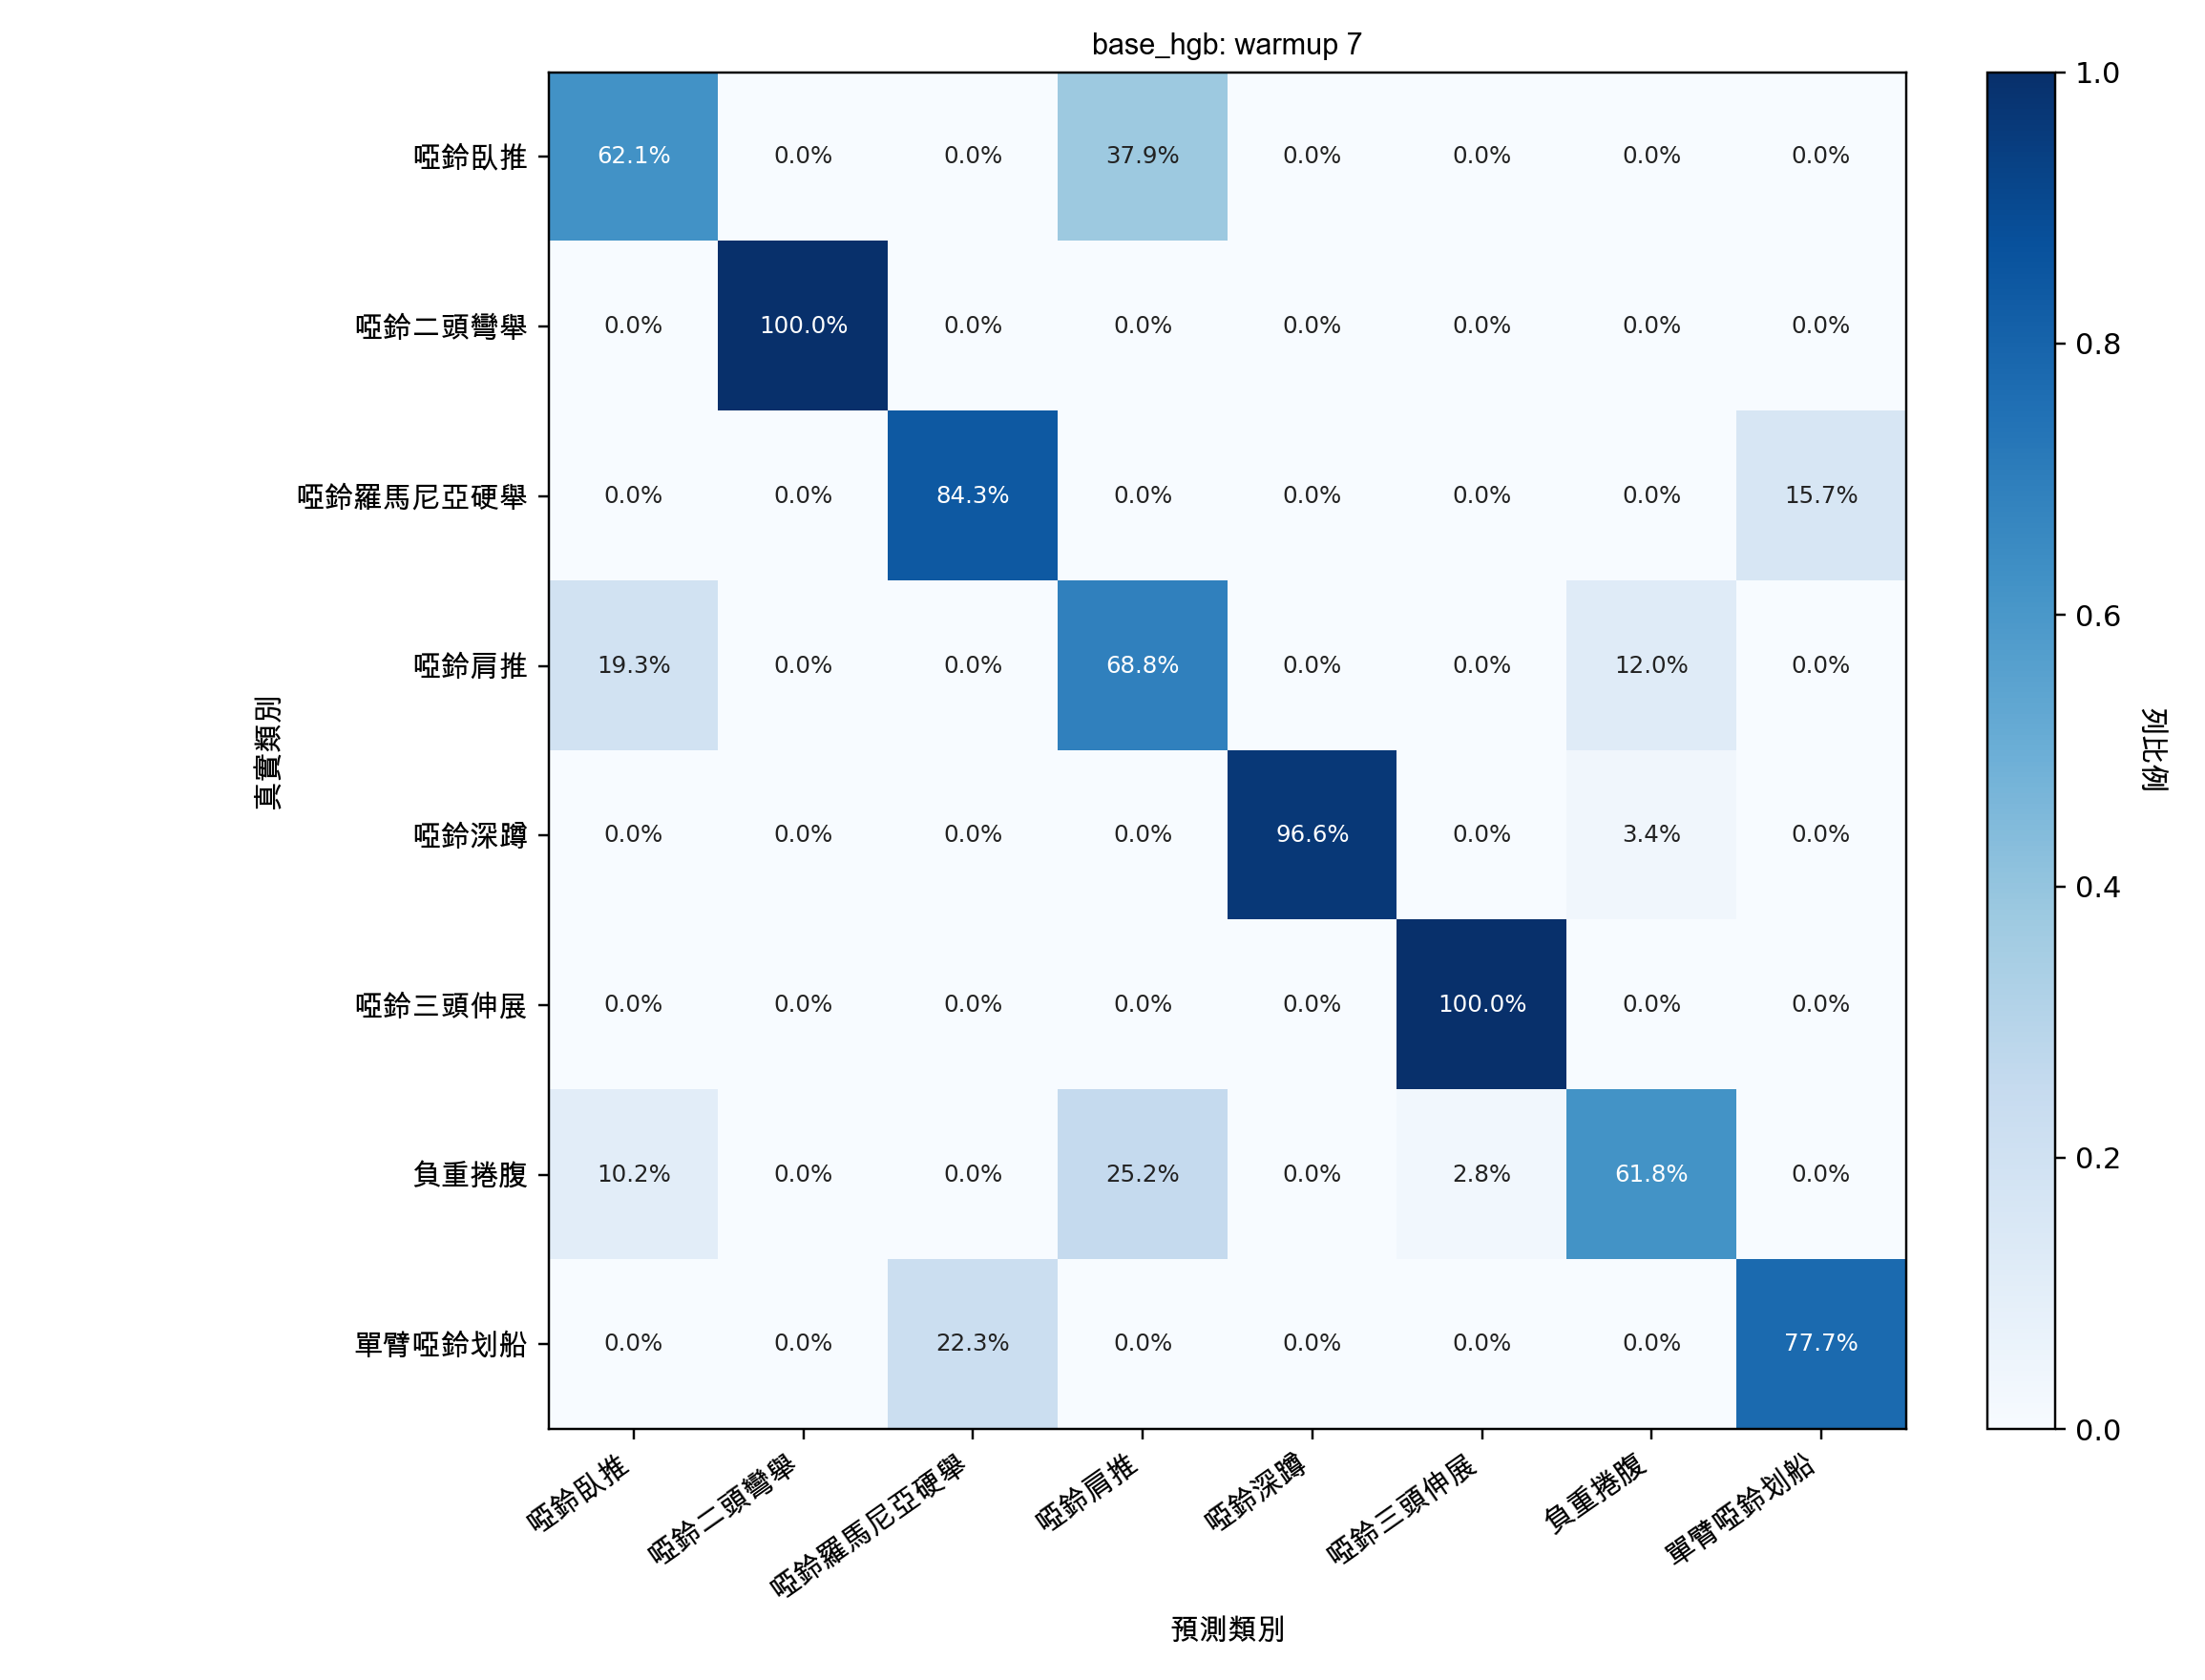

Values plotted in this chart, from the file beside it:
, db_bench_press, db_biceps_curl, db_rdl, db_shoulder_press, db_squat, db_triceps_curl, db_weighted_crunch, one_arm_db_row
db_bench_press, 0.6212, 0.000000, 0.000000, 0.3788, 0.000000, 0.000000, 0.000000, 0.000000
db_biceps_curl, 0.000000, 1, 0.000000, 0.000000, 0.000000, 0.000000, 0.000000, 0.000000
db_rdl, 0.000000, 0.000000, 0.8433, 0.000000, 0.000000, 0.000000, 0.000000, 0.1567
db_shoulder_press, 0.1928, 0.000000, 0.000000, 0.6876, 0.000000, 0.000000, 0.1197, 0.000000
db_squat, 0.000000, 0.000000, 0.000000, 0.000000, 0.9655, 0.000000, 0.03447, 0.000000
db_triceps_curl, 0.000000, 0.000000, 0.000000, 0.000000, 0.000000, 1, 0.000000, 0.000000
db_weighted_crunch, 0.1019, 0.000000, 0.000000, 0.2522, 0.000000, 0.02789, 0.618, 0.000000
one_arm_db_row, 0.000000, 0.000000, 0.2234, 0.000000, 0.000000, 0.000000, 0.000000, 0.7766
